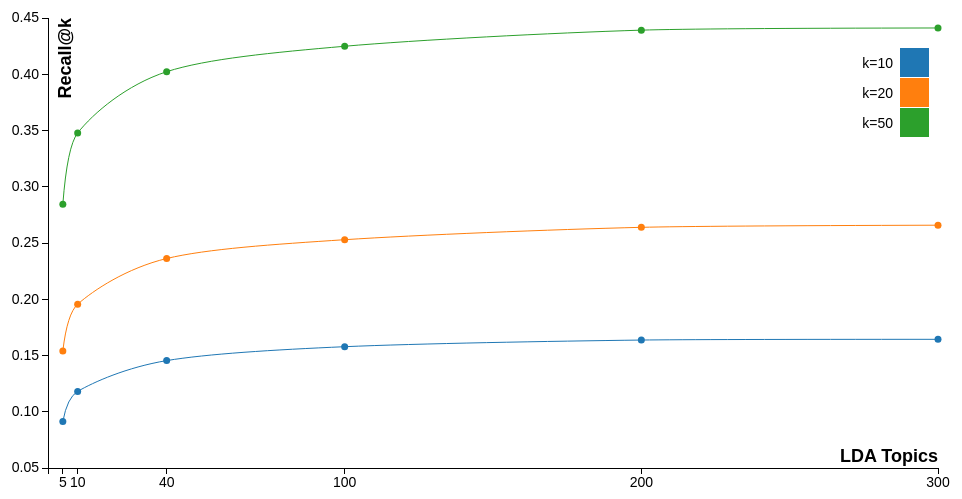
D3 v3 page, settled after 360 driven frames (6 s of simulated time); the page loaded 1 data file(s).



var margin = {top: 20, right: 20, bottom: 30, left: 50},
    width = 960 - margin.left - margin.right,
    height = 500 - margin.top - margin.bottom;

var x = d3.scale.linear()
    .range([0, width]);

var y = d3.scale.linear()
    .range([height, 0]);

var color = d3.scale.category10();

var xAxis = d3.svg.axis()
    .scale(x)
    .orient("bottom");

var yAxis = d3.svg.axis()
    .scale(y)
    .orient("left");

var svg = d3.select("body").append("svg")
    .attr("width", width + margin.left + margin.right)
    .attr("height", height + margin.top + margin.bottom)
  .append("g")
    .attr("transform", "translate(" + margin.left + "," + margin.top + ")");

var line = d3.svg.line().interpolate("cardinal")//.curve(d3.curveBasis)
    .x(function(d) { return x(d.x); })
    .y(function(d) { return y(d.y); });

d3.csv("data/lda-topics.csv", function(error, data) {
  if (error) throw error;

    var models = d3.map(data, function(d){return d.Model;}).keys();
    var distinctk = d3.map(data, function(d){return d.K;}).keys();

    var ks = []

    distinctk.forEach(function(k) {
        ks.push({
            k: k,
            values: data.filter(function(d) { return d.K == k}).map(function(d) {return {y: parseFloat(d.Value), x: parseInt(d.Model)};})
        })
    })


    // x.domain(d3.map(data, function(d){return d.Model;}).keys());
    x.domain(d3.extent(data, function(d) { return parseInt(d.Model); })).nice();
    y.domain(d3.extent(data, function(d) { return parseFloat(d.Value); })).nice();

    xAxis = d3.svg.axis()
        .scale(x)
        .orient("bottom")
        .tickValues(d3.map(data, function(d){return d.Model;}).keys().map(function(c) {return parseInt(c);}));

    svg.append("g")
        .attr("class", "x axis")
        .attr("transform", "translate(0," + height + ")")
        .call(xAxis)
      .append("text")
        .attr("class", "label")
        .attr("x", width)
        .attr("y", -6)
        .style("text-anchor", "end")
        .attr("font-size", "18")
        .attr("font-weight", "bold")
        .text("LDA Topics");

    svg.append("g")
        .attr("class", "y axis")
        .call(yAxis)
      .append("text")
        .attr("class", "label")
        .attr("transform", "rotate(-90)")
        .attr("y", 10)
        .attr("dy", ".71em")
        .style("text-anchor", "end")
        .attr("font-size", "18")
        .attr("font-weight", "bold")
        .text("Recall@k");

    svg.selectAll(".dot")
        .data(data)
      .enter().append("circle")
        .attr("class", "dot")
        .attr("r", 3.5)
        .attr("cx", function(d) { return x(parseInt(d.Model)); })
        .attr("cy", function(d) { return y(d.Value); })
        .style("fill", function(d) { return color("k=" + d.K); });

    var lines = svg.selectAll(".lines")
        .data(ks)
        .enter().append("g")
          .attr("class", "lines");

      lines.append("path")
          .attr("class", "line")
          .attr("d", function(d) { return line(d.values); })
          .style("stroke", function(d) { return color("k=" + d.k); });




    var legend = svg.selectAll(".legend")
        .data(color.domain())
      .enter().append("g")
        .attr("class", "legend")
        .attr("transform", function(d, i) { return "translate(0," + (i * 30+30) + ")"; });

    var legendPos = width - 38;

    legend.append("rect")
        .attr("x", legendPos)
        .attr("width", 29)
        .attr("height", 29)
        .style("fill", color);

    legend.append("text")
        .attr("x", legendPos-7)
        .attr("y", 15.5)
        .attr("dy", ".35em")
        .style("text-anchor", "end")
        .attr("font-size", "14")
        .text(function(d) { return d; });
});


### data: data/lda-topics.csv
Model, K, Value
5, 10, 0.09135
5, 20, 0.1541
5, 50, 0.2845
10, 10, 0.1181
10, 20, 0.1956
10, 50, 0.3478
40, 10, 0.1455
40, 20, 0.2362
40, 50, 0.4023
100, 10, 0.1578
100, 20, 0.2529
100, 50, 0.4249
200, 10, 0.1637
200, 20, 0.2639
200, 50, 0.4392
300, 10, 0.1644
300, 20, 0.2658
300, 50, 0.4411